Dataset: Dataset (GitHub, rolfSnahre/KeyRec). Classes: key, no key.

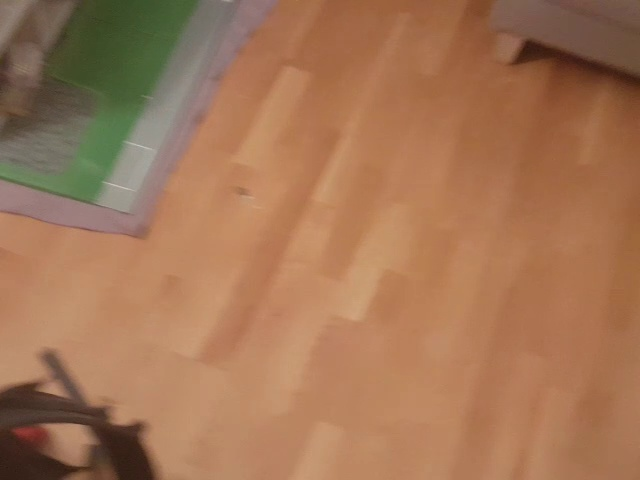
Label: key

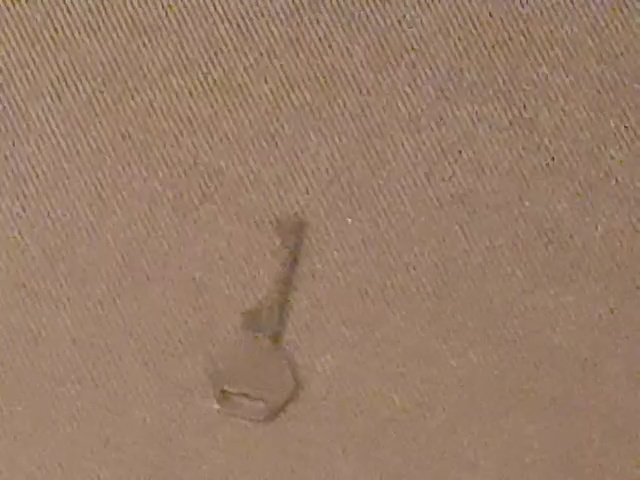
Label: key

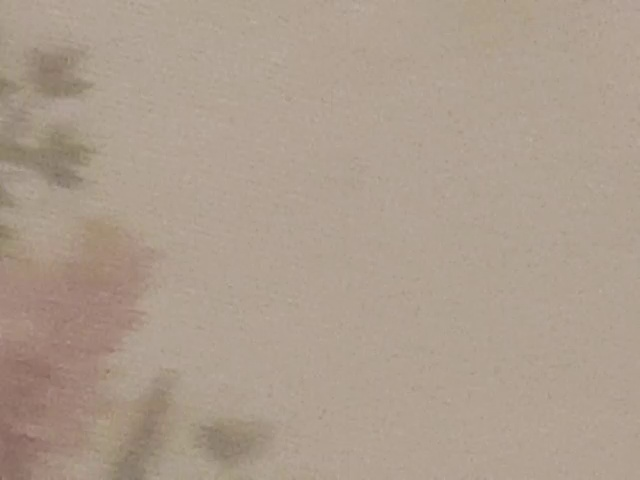
Label: no key

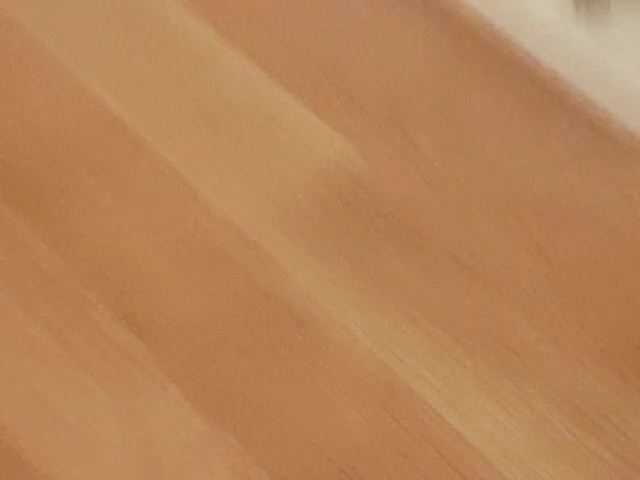
Label: no key

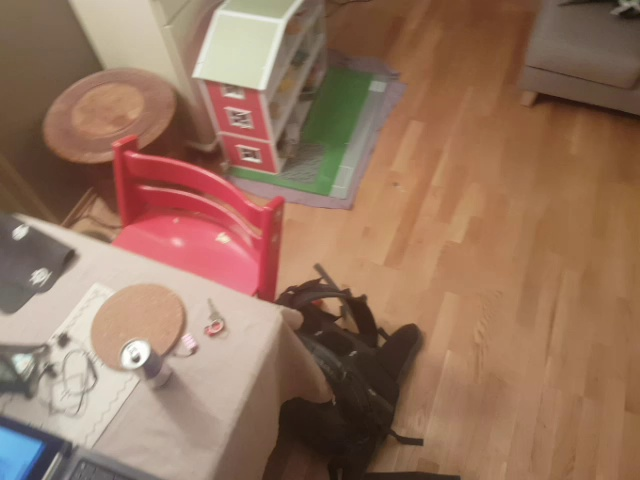
Label: key

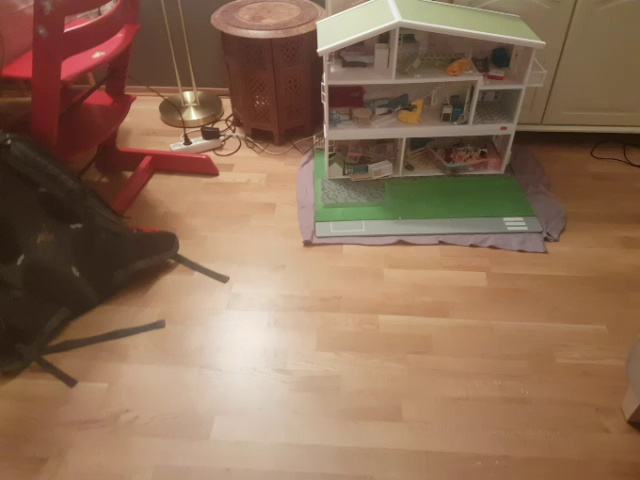
Label: no key
